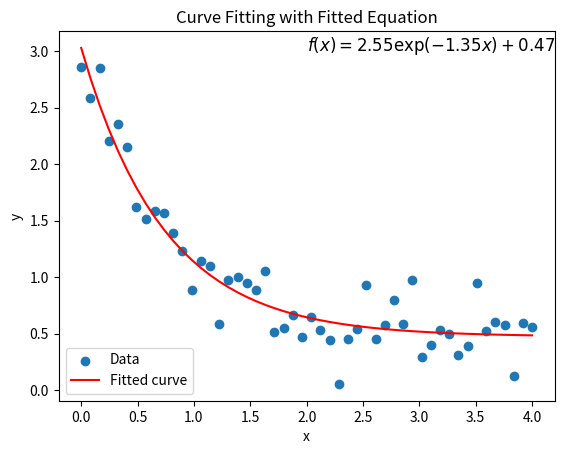

Python code for this plot:
import numpy as np
import matplotlib.pyplot as plt
from scipy.optimize import curve_fit

# Define the function for the curve fitting
def func(x, a, b, c):
    """
    Calculate the value of a * exp(-b * x) + c.

    Args:
        x (numeric): The input value.
        a (numeric): Coefficient for the exponential term.
        b (numeric): Exponential decay rate.
        c (numeric): Constant term.

    Returns:
        numeric: The result of the function evaluation.
    """
    return a * np.exp(-b * x) + c

# Generate some sample data
x_data = np.linspace(0, 4, 50)
y = func(x_data, 2.5, 1.3, 0.5)
np.random.seed(1729)
y_noise = 0.2 * np.random.normal(size=x_data.size)
y_data = y + y_noise

# Perform the curve fitting
popt, pcov = curve_fit(func, x_data, y_data)

# Plot the data and the fitted curve
plt.figure()
plt.scatter(x_data, y_data, label='Data')
plt.plot(x_data, func(x_data, *popt), 'r-', label='Fitted curve')
plt.xlabel('x')
plt.ylabel('y')
plt.title('Curve Fitting with Fitted Equation')
plt.text(2, 3, r'$f(x) = %0.2f \exp(-%0.2f x) + %0.2f$' % (popt[0], popt[1], popt[2]), fontsize=12)
plt.legend()
plt.show()